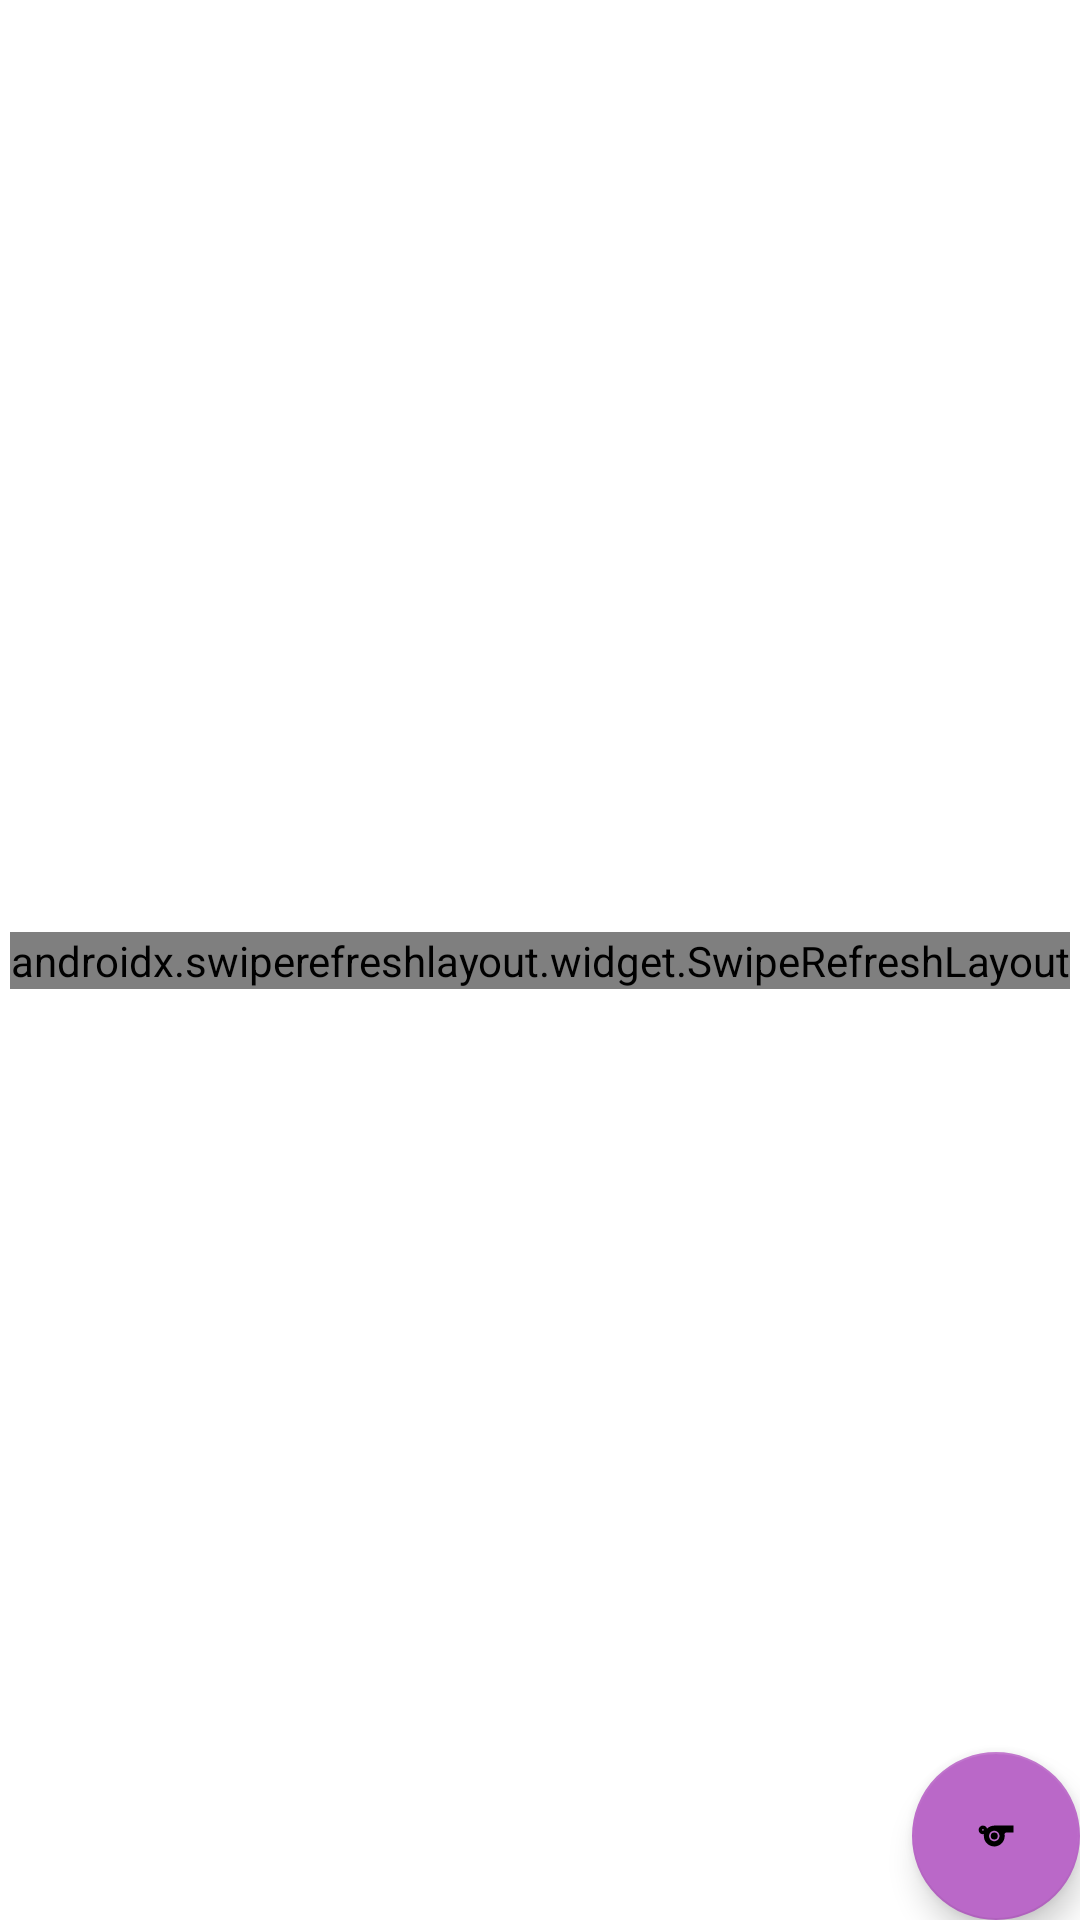

Reconstruct the res/layout file that produces this screen, plus the resources it refers to.
<!-- AndroidManifest.xml: application theme Theme.SimulatorAndroidNative -->
<!-- res/layout/activity_main.xml -->
<?xml version="1.0" encoding="utf-8"?>
<androidx.constraintlayout.widget.ConstraintLayout xmlns:android="http://schemas.android.com/apk/res/android"
    xmlns:app="http://schemas.android.com/apk/res-auto"
    xmlns:tools="http://schemas.android.com/tools"
    android:layout_width="match_parent"
    android:layout_height="match_parent"
    tools:context=".MainActivity">

    <androidx.swiperefreshlayout.widget.SwipeRefreshLayout
        android:id="@+id/srlMatches"
        android:layout_width="wrap_content"
        android:layout_height="wrap_content"
        app:layout_constraintBottom_toBottomOf="parent"
        app:layout_constraintEnd_toEndOf="parent"
        app:layout_constraintHorizontal_bias="0.5"
        app:layout_constraintStart_toStartOf="parent"
        app:layout_constraintTop_toTopOf="parent" >

        <androidx.recyclerview.widget.RecyclerView
            android:id="@+id/rvMatches"
            android:layout_width="match_parent"
            android:layout_height="match_parent" />
    </androidx.swiperefreshlayout.widget.SwipeRefreshLayout>

    <com.google.android.material.floatingactionbutton.FloatingActionButton
        android:id="@+id/fabSimulate"
        android:layout_width="wrap_content"
        android:layout_height="wrap_content"
        android:clickable="true"
        android:contentDescription="Botão de simulação de partidas"
        app:fabSize="normal"
        app:layout_constraintBottom_toBottomOf="parent"
        app:layout_constraintEnd_toEndOf="parent"
        app:srcCompat="@drawable/ic_launcher_foreground" />
</androidx.constraintlayout.widget.ConstraintLayout>
<!-- resources referenced by this layout -->
<resources>
  <!-- drawable ic_launcher_foreground (drawable) -->
  <vector xmlns:android="http://schemas.android.com/apk/res/android"
      android:width="108dp"
      android:height="108dp"
      android:viewportWidth="108"
      android:viewportHeight="108"
      android:tint="#2D0545">
      <group
          android:scaleX="2.61"
          android:scaleY="2.61"
          android:translateX="22.68"
          android:translateY="22.68">
          <path
              android:fillColor="@android:color/white"
              android:pathData="M11.23,6C9.57,6 8.01,6.66 6.87,7.73C6.54,6.73 5.61,6 4.5,6C3.12,6 2,7.12 2,8.5C2,9.88 3.12,11 4.5,11c0.21,0 0.41,-0.03 0.61,-0.08c-0.05,0.25 -0.09,0.51 -0.1,0.78c-0.18,3.68 2.95,6.68 6.68,6.27c2.55,-0.28 4.68,-2.26 5.19,-4.77c0.15,-0.71 0.15,-1.4 0.06,-2.06c-0.09,-0.6 0.38,-1.13 0.99,-1.13H22V6H11.23zM4.5,9C4.22,9 4,8.78 4,8.5C4,8.22 4.22,8 4.5,8S5,8.22 5,8.5C5,8.78 4.78,9 4.5,9zM11,15c-1.66,0 -3,-1.34 -3,-3s1.34,-3 3,-3s3,1.34 3,3S12.66,15 11,15z" />
          <path
              android:fillColor="@android:color/white"
              android:pathData="M11,12m-2,0a2,2 0,1 1,4 0a2,2 0,1 1,-4 0" />
      </group>
  </vector>
  <style name="Theme.SimulatorAndroidNative" parent="Theme.MaterialComponents.DayNight.DarkActionBar">
          
          <item name="colorPrimary">@color/primary_500</item>
          <item name="colorPrimaryVariant">@color/primary_700</item>
          <item name="colorOnPrimary">@color/white</item>
          
          <item name="colorSecondary">@color/secondary_200</item>
          <item name="colorSecondaryVariant">@color/secondary_900</item>
          <item name="colorOnSecondary">@color/black</item>
          
          <item name="android:statusBarColor" tools:targetApi="l">?attr/colorPrimaryVariant</item>
          
      </style>
  <color name="primary_500">#FF9c27b0</color>
  <color name="primary_700">#FF7b1fa2</color>
  <color name="white">#FFFFFFFF</color>
  <color name="secondary_200">#FFba68c8</color>
  <color name="secondary_900">#FF4a148c</color>
  <color name="black">#FF000000</color>
</resources>
